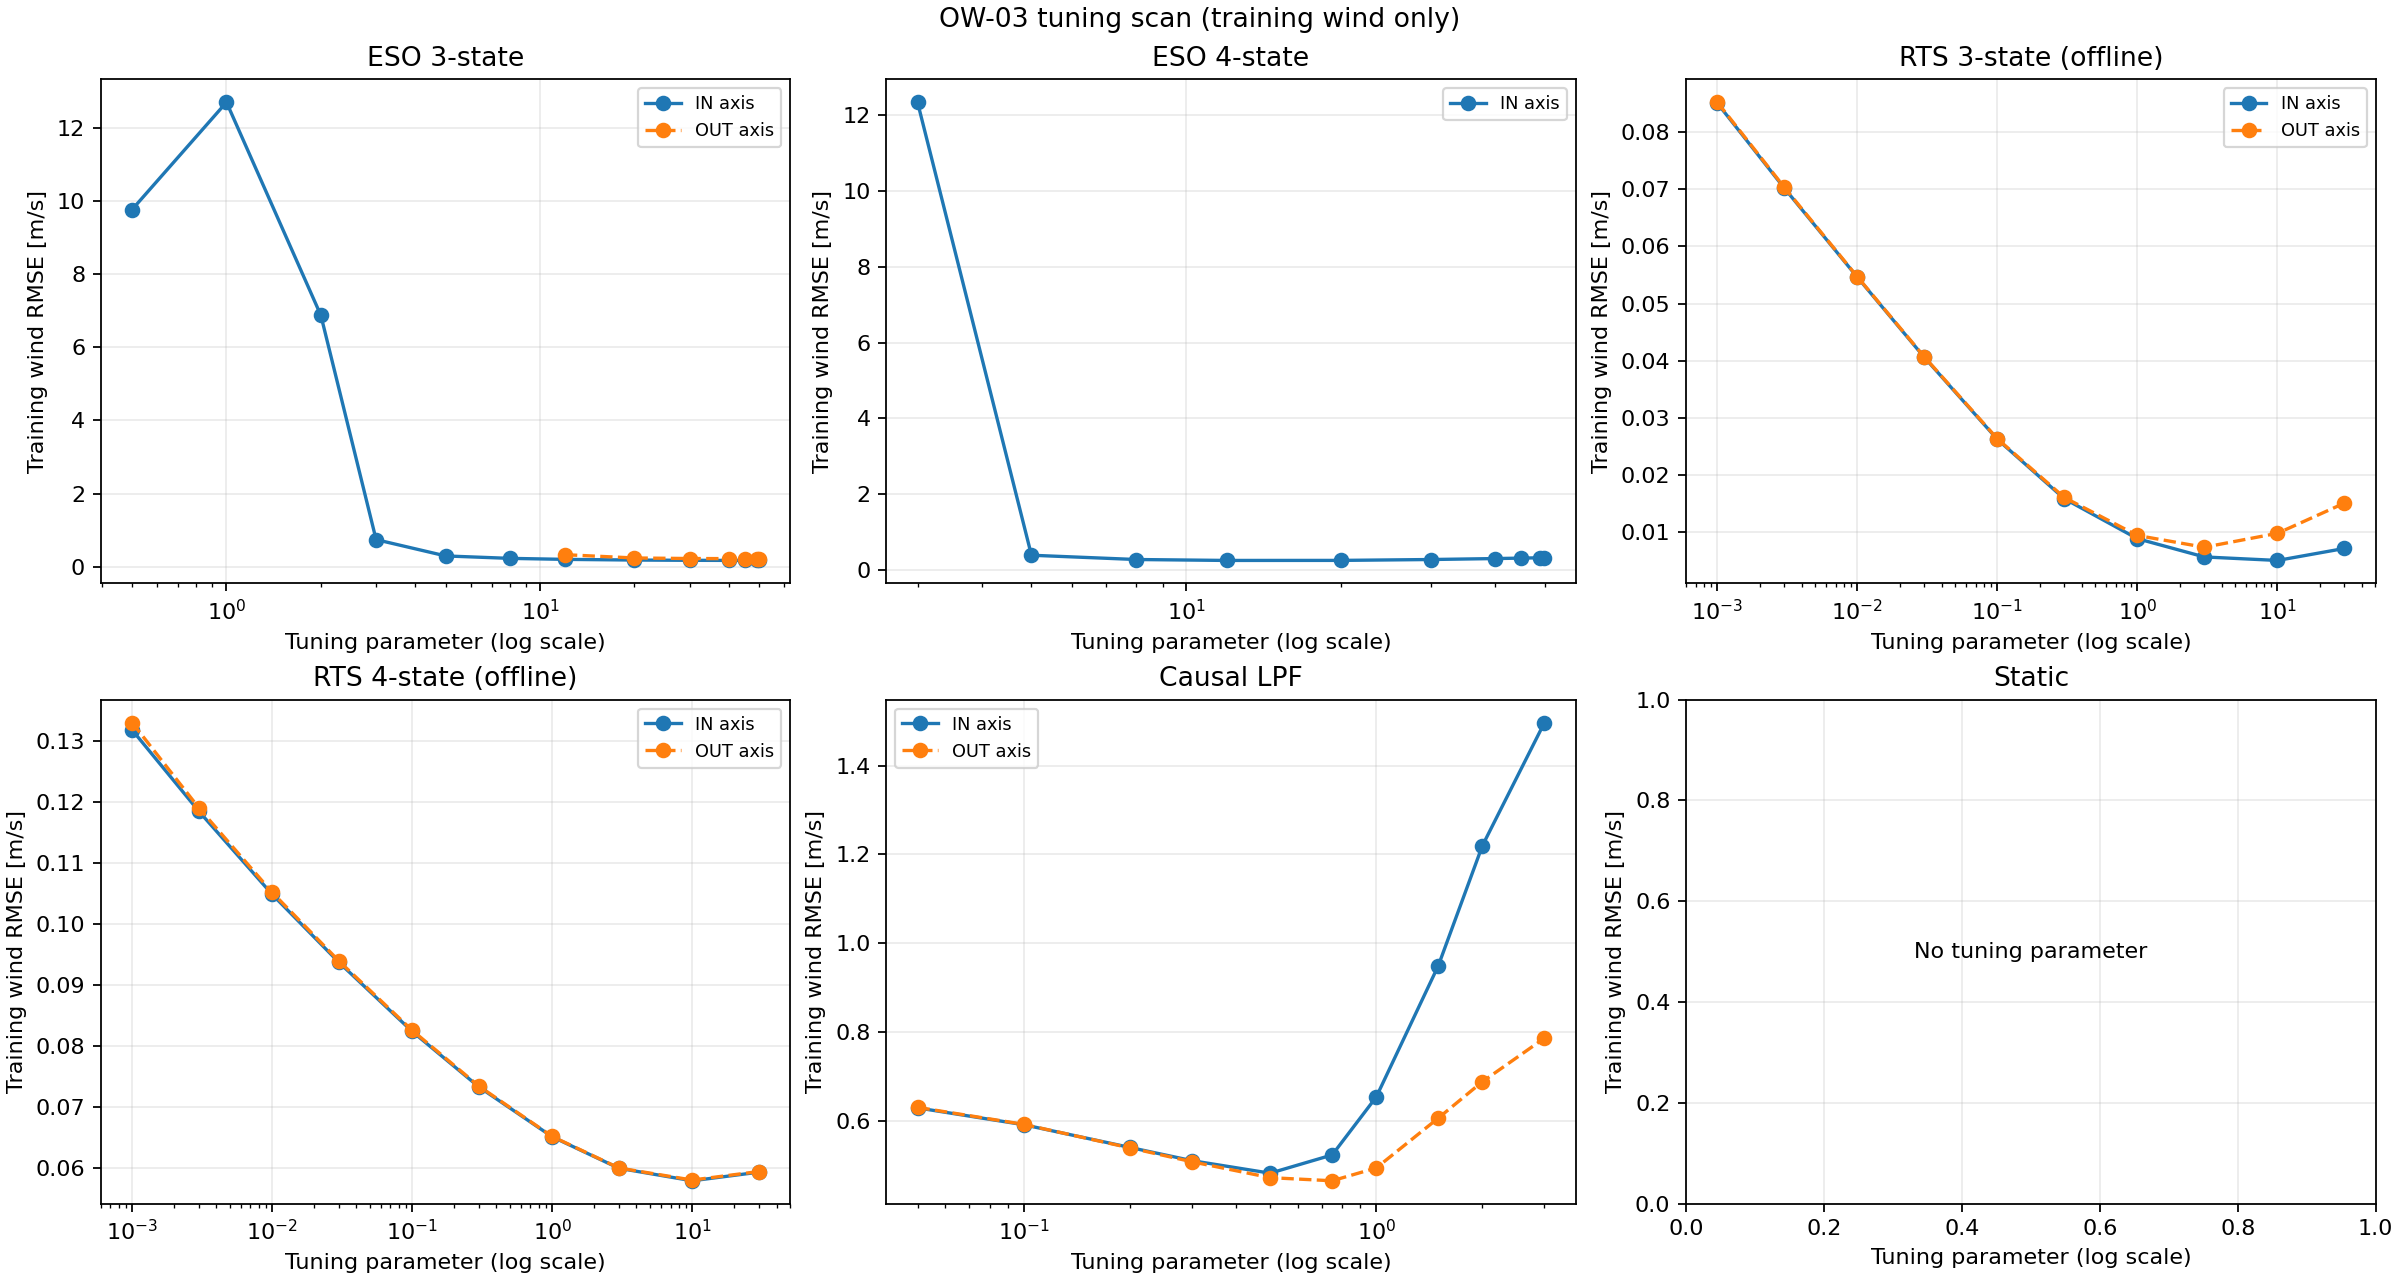

The file beside this chart, header and first rows:
method, parameter_name, parameter, stable, rmse_m_s, bias_m_s, mae_m_s, p95_abs_error_m_s, max_abs_error_m_s
静的換算, なし, 0.0, True, 1.767, -0.3663, 1.248, 4.355, 6.51
ESO 3状態, 極周波数, 0.2, False, , , , , 
ESO 3状態, 極周波数, 0.5, True, 9.767, -5.88, 8.536, 15.01, 16.51
ESO 3状態, 極周波数, 1.0, True, 12.7, -2.78, 11.83, 18.36, 19.93
ESO 3状態, 極周波数, 2.0, True, 6.873, -1.997, 6.095, 10.97, 12.37
ESO 3状態, 極周波数, 3.0, True, 0.7431, -0.08472, 0.5439, 1.365, 4.68
ESO 3状態, 極周波数, 5.0, True, 0.297, -0.005654, 0.2354, 0.5891, 1.341
ESO 3状態, 極周波数, 8.0, True, 0.2308, -0.001221, 0.183, 0.4521, 0.9902
ESO 3状態, 極周波数, 12.0, True, 0.2034, -0.0002676, 0.1622, 0.4004, 0.8305
ESO 3状態, 極周波数, 20.0, True, 0.1847, -0.0001728, 0.1471, 0.3641, 0.7626
ESO 3状態, 極周波数, 30.0, True, 0.1773, -0.0003355, 0.1411, 0.3505, 0.696
ESO 3状態, 極周波数, 40.0, True, 0.1748, -0.0004648, 0.139, 0.3474, 0.6748
ESO 3状態, 極周波数, 45.0, True, 0.1742, -0.0005107, 0.1385, 0.3459, 0.664
ESO 3状態, 極周波数, 49.0, True, 0.1739, -0.0005399, 0.1382, 0.3451, 0.6589
ESO 3状態, 極周波数, 49.9, True, 0.1738, -0.0005456, 0.1381, 0.3455, 0.6593
ESO 4状態, 極周波数, 0.2, False, , , , , 
ESO 4状態, 極周波数, 0.5, False, , , , , 
ESO 4状態, 極周波数, 1.0, False, , , , , 
ESO 4状態, 極周波数, 2.0, False, 14.78, -1.724, 13.87, 20.95, 23
ESO 4状態, 極周波数, 3.0, True, 12.34, -2.29, 11.43, 18.35, 20.78
ESO 4状態, 極周波数, 5.0, True, 0.3906, -0.02309, 0.298, 0.7393, 3.136
ESO 4状態, 極周波数, 8.0, True, 0.2778, -0.01022, 0.2201, 0.5515, 1.079
ESO 4状態, 極周波数, 12.0, True, 0.2532, -0.008374, 0.2005, 0.4978, 1.1
ESO 4状態, 極周波数, 20.0, True, 0.2544, -0.008971, 0.2001, 0.4991, 1.242
ESO 4状態, 極周波数, 30.0, True, 0.2776, -0.01137, 0.2175, 0.5466, 1.922
ESO 4状態, 極周波数, 40.0, True, 0.303, -0.01411, 0.2353, 0.5942, 2.812
ESO 4状態, 極周波数, 45.0, True, 0.3147, -0.01542, 0.2433, 0.6204, 2.959
ESO 4状態, 極周波数, 49.0, True, 0.3236, -0.01645, 0.2491, 0.6406, 3.109
ESO 4状態, 極周波数, 49.9, True, 0.3256, -0.01668, 0.2503, 0.6437, 3.126
RTS 3状態（オフライン）, 風力プロセス雑音, 0.001, True, 0.08505, 0.001643, 0.06756, 0.1682, 0.336
RTS 3状態（オフライン）, 風力プロセス雑音, 0.003, True, 0.07023, 0.001153, 0.05569, 0.1385, 0.3009
RTS 3状態（オフライン）, 風力プロセス雑音, 0.01, True, 0.05462, 0.000757, 0.04347, 0.107, 0.2257
RTS 3状態（オフライン）, 風力プロセス雑音, 0.03, True, 0.04064, 0.0004659, 0.03245, 0.0797, 0.1608
RTS 3状態（オフライン）, 風力プロセス雑音, 0.1, True, 0.02626, 0.0002264, 0.02092, 0.05176, 0.1805
RTS 3状態（オフライン）, 風力プロセス雑音, 0.3, True, 0.0159, 8.627053476211717e-05, 0.01261, 0.03094, 0.1991
RTS 3状態（オフライン）, 風力プロセス雑音, 1.0, True, 0.008896, 1.4720394378259492e-05, 0.006917, 0.01702, 0.1978
RTS 3状態（オフライン）, 風力プロセス雑音, 3.0, True, 0.005706, -9.100705953805341e-06, 0.004207, 0.01084, 0.1947
RTS 3状態（オフライン）, 風力プロセス雑音, 10.0, True, 0.005092, -1.897706639008911e-05, 0.003513, 0.009535, 0.1926
RTS 3状態（オフライン）, 風力プロセス雑音, 30.0, True, 0.007186, -2.6839217258196464e-05, 0.005239, 0.01496, 0.1936
RTS 4状態（オフライン）, 力変化率プロセス雑音, 0.001, True, 0.1319, 0.003531, 0.1043, 0.2606, 0.4935
RTS 4状態（オフライン）, 力変化率プロセス雑音, 0.003, True, 0.1185, 0.002842, 0.09393, 0.2348, 0.4374
RTS 4状態（オフライン）, 力変化率プロセス雑音, 0.01, True, 0.1049, 0.002217, 0.0833, 0.207, 0.3976
RTS 4状態（オフライン）, 力変化率プロセス雑音, 0.03, True, 0.09371, 0.001728, 0.07448, 0.1859, 0.3727
RTS 4状態（オフライン）, 力変化率プロセス雑音, 0.1, True, 0.08238, 0.0013, 0.06556, 0.1618, 0.3415
RTS 4状態（オフライン）, 力変化率プロセス雑音, 0.3, True, 0.07326, 0.0009529, 0.05813, 0.1448, 0.2956
RTS 4状態（オフライン）, 力変化率プロセス雑音, 1.0, True, 0.06509, 0.0006513, 0.05167, 0.1281, 0.2574
RTS 4状態（オフライン）, 力変化率プロセス雑音, 3.0, True, 0.05992, 0.0004144, 0.0477, 0.1181, 0.2366
RTS 4状態（オフライン）, 力変化率プロセス雑音, 10.0, True, 0.05787, 0.0001753, 0.04614, 0.1126, 0.2432
RTS 4状態（オフライン）, 力変化率プロセス雑音, 30.0, True, 0.05929, 7.87086658035665e-06, 0.04727, 0.1155, 0.2562
因果LPF, 遮断周波数, 0.05, True, 0.6288, 0.09791, 0.5058, 1.212, 2.131
因果LPF, 遮断周波数, 0.1, True, 0.5909, 0.1018, 0.4756, 1.152, 1.905
因果LPF, 遮断周波数, 0.2, True, 0.5397, 0.08601, 0.4384, 1.063, 1.658
因果LPF, 遮断周波数, 0.3, True, 0.5099, 0.0779, 0.4137, 0.9852, 1.789
因果LPF, 遮断周波数, 0.5, True, 0.4817, 0.06868, 0.3858, 0.9271, 2.234
因果LPF, 遮断周波数, 0.75, True, 0.5228, 0.05173, 0.4103, 0.9866, 3.108
因果LPF, 遮断周波数, 1.0, True, 0.6533, 0.01958, 0.4954, 1.2, 3.905
因果LPF, 遮断周波数, 1.5, True, 0.9492, -0.06261, 0.7061, 1.709, 4.623
因果LPF, 遮断周波数, 2.0, True, 1.219, -0.152, 0.8798, 2.523, 5.242
因果LPF, 遮断周波数, 3.0, True, 1.497, -0.2538, 1.064, 3.752, 5.742
静的換算, なし, 0.0, True, 0.8998, -0.09997, 0.6321, 1.686, 4.869
... 58 more rows
